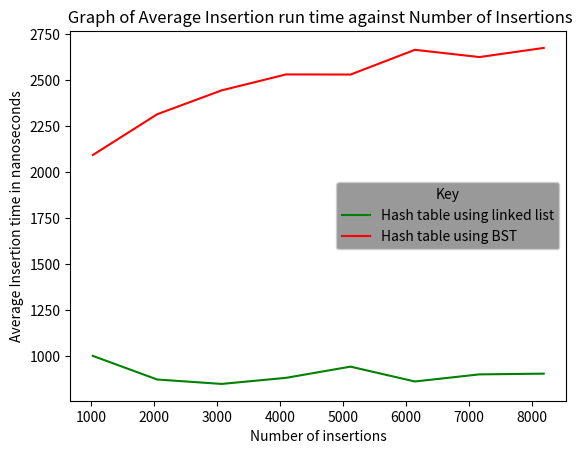

Reproduce this figure in Python.
''' Simulation to test the time complexity for insertions into a hash table
implemented using nested lists and one using binary search trees
'''

# Importation of required modules
import time
import random
import numpy as np
import matplotlib.pyplot as plotter


# This class implements hashing using Overflow Chaining
class separate_chaining:

    # Initialization of hash table as a list of full capacity(509)
    def __init__(self):
        self.Maxsize = 509
        self.hash_table = [None for _ in range(self.Maxsize)]
        self.  Average_timeList = []
    # Function to generate random hash value from given range
    def hashValue(self):
        self.hash_val = random.randint(16384, 65535)
        return self.hash_val

    # Function to implement hash function. Double hashing is used.
    # Mid square hashing is first used then division hashing method
    def hash_function(self):

        # Value to be hashed is gotten from the hashValue function
        hash_val = self.hashValue()

        # Mid square hashing is implemented
        hash_key = str(hash_val ** 2)
        if len(hash_key) == 10:
            hash_key = int(hash_key[3:7])

        else:
            hash_key = int(hash_key[3:6])

        # Division hashing method is further implemented to reduce chances of collisions
        hash_key_final = hash_key % self.Maxsize
        return hash_key_final

    # This function inserts values to the hash table
    def insert_value(self):

        # The hash key is gotten from calling the hash_function
        key = self.hash_function()

        if self.hash_table[key] == None:
            self.hash_table[key] = []
            self.hash_table[key].append(self.hash_val)

        else:
            self.hash_table[key].append(self.hash_val)

    # This function prints the hash table
    def print_(self):
        print(self.hash_table)

    # This is the Timer function
    # This function takes the time for each insertion and accumulates it to find the average
    # The cumulative average time after every 1024th insertion is appended to the average time list
    def timer(self):
        total_time = 0

        # Initialize the average time list to an empty list

        # cumulative time

        for j in range(1024):
            start = time.perf_counter()
            self.insert_value()
            finish = time.perf_counter()
            time_taken = (finish - start) * 1000000000

            # Convert time to nanoseconds
            total_time = total_time + time_taken
        Average_time = total_time / 1024
        self.Average_timeList.append(Average_time)


    # Graphing function. This function graphs the cumulative time against the number of insertions
    def graph(self):

        # Average time list is collected

        yaxis = self.Average_timeList
        print("Time List consisting time for each 1024 insertions into Hash table implemented with linked lists:")
        # print average time list for user to see
        print(yaxis)

        # Using numpy array, Assign values to the x and y axis. The y axis values are given by the average times list
        x = np.array([1024, 2048, 3072, 4096, 5120, 6144, 7168, 8192])
        y = np.array(yaxis)

        # Edit the graph interface to suit data entries
        plotter.plot(x, y, color='green', label='Hash table using linked list')
        plotter.title(" Graph of Average Insertion run time against Number of Insertions")
        plotter.xlabel("Number of insertions")
        plotter.ylabel("Average Insertion time in nanoseconds")
        plotter.legend(facecolor='grey')
        plotter.show()


# This class creates and inserts into Binary search trees which would serve as our buckets
class binarySearchTree:

    def __init__(self, value=None):
        self.value = value
        self.left = None
        self.right = None

    # This is to format the Binary tree objects and allow them to be printed appropriately
    def __repr__(self):
        return "[%s, %s, %s]" % (self.left, str(self.value), self.right)

    # This is to check if a binary search tree does not exists with given parameters
    def not_exists(self):
        return self.left == self.right == self.value == None

    # This function inserts into the binary search tree
    def insert(self, value):
        if self.not_exists():
            self.value = value

        # The conditions of a binarySearchTree has to be obeyed,
        # the value at the left node must be less than that of the parent while the value at the right must be greater
        elif value < self.value:
            if self.left is None:
                self.left = binarySearchTree(value)
            else:
                self.left.insert(value)
        else:
            if self.right is None:
                self.right = binarySearchTree(value)
            else:
                self.right.insert(value)

# This class Implements Tree Structured Overflows

class binhash:

    #  Initialization of hash table as a list of full capacity(509)
    def __init__(self):
        self.Maxsize=20
        self.hash_table = [None for _ in range(self.Maxsize)]
        self.Average_timeList = []
    # This function provides a random hash value from given range
    def hashValue(self):
        self.hash_val = random.randint(16384, 65535)
        return self.hash_val

    # Function to implement hash function. Double hashing is used.
    # Mid square hashing is first used then division hashing method
    def hash_function(self):
        hash_val = self.hashValue()
        hash_key = str(hash_val ** 2)
        if len(hash_key) == 10:
            hash_key = int(hash_key[3:7])

        else:
            hash_key = int(hash_key[3:6])

        # Division hashing method is further implemented to reduce chances of collisions
        hash_key_final = hash_key % self.Maxsize
        return hash_key_final, hash_val

    # This function inserts hash value into binary search tree bucket
    def insertbucket(self):

        # Key and value are got from the hash function
        key, value = self.hash_function()

        # If there is no binary tree at the location to be hashed to, it creates a binary tree then hashes into it
        if self.hash_table[key] == None:
            newbucket = binarySearchTree(value)
            self.hash_table[key] = newbucket

        # If a binary tree is already present at the location, it inserts hash value into it
        else:
            self.hash_table[key].insert(value)

    # This function prints the hybrid hash table
    def print_(self):
        print(self.hash_table)

    # This is the Timer function
    # This function takes the time for each insertion and accumulates it to find the average
    # The cumulative average time after every 1024th insertion is appended to the average time list
    def timer(self):
        total_time = 0

        for j in range(1024):
            start = time.perf_counter()
            self.insertbucket()
            finish = time.perf_counter()

            # Convert time to nanoseconds
            time_taken = (finish - start) * 1000000000

            total_time = total_time + time_taken
        Average_time = total_time / 1024
        self.Average_timeList.append(Average_time)

    # Graphing function. This function graphs the cumulative time against the number of insertions
    def graph(self):
        # Average time list is collected from Timer function
        yaxis = self.Average_timeList
        print("Time List consisting time for each 1024 insertions into Hybrid hash table(BST):")
        # print average time list for user to see
        print(yaxis)

        # Using numpy array, Assign values to the x and y axis. The y axis values are given by the average times list
        x = np.array([1024, 2048, 3072, 4096, 5120, 6144, 7168, 8192])
        y = np.array(yaxis)

        # Edit the graph interface to suit data entries
        plotter.plot(x, y, color='red', label='Hash table using BST')
        plotter.title(" Graph of Average Insertion run time against Number of Insertions")
        plotter.xlabel("Number of insertions")
        plotter.ylabel("Average Insertion time in nanoseconds")
        plotter.legend(facecolor='grey', title='Key')
        plotter.show()

# Driver code
''' case1 is an object, an instance of the 'separate_chaining' class which uses linked lists to resolve collision.
    The graph function is called which indirectly implements other functions such as timing and insertions.
    The graph is created for the user to see and the formed hash table is printed out.
    
    case2 is an object, an instance of the 'binhash' class which uses Binary Search Trees to resolve collision.
    The graph function is called which indirectly implements other functions such as timing and insertions.
    The graph is created for the user to see and the formed hash table is printed out.

'''
if __name__ == "__main__":
    # Create instance of separate chaining class

    case1 = separate_chaining()
    for i in range(8):
        case1.timer()

    # Print out hash table
    print("Hash table implemented using Linked lists:")
    case1.print_()
    print("")
    case1.graph()
    print("")
    # Create instance of binhash class
    case2 = binhash()
    for i in range(8):
        case2.timer()
    print("Hash table implemented using Binary Search Trees")
    # Print out hash tables
    case2.print_()
    print("")
    case2.graph()



